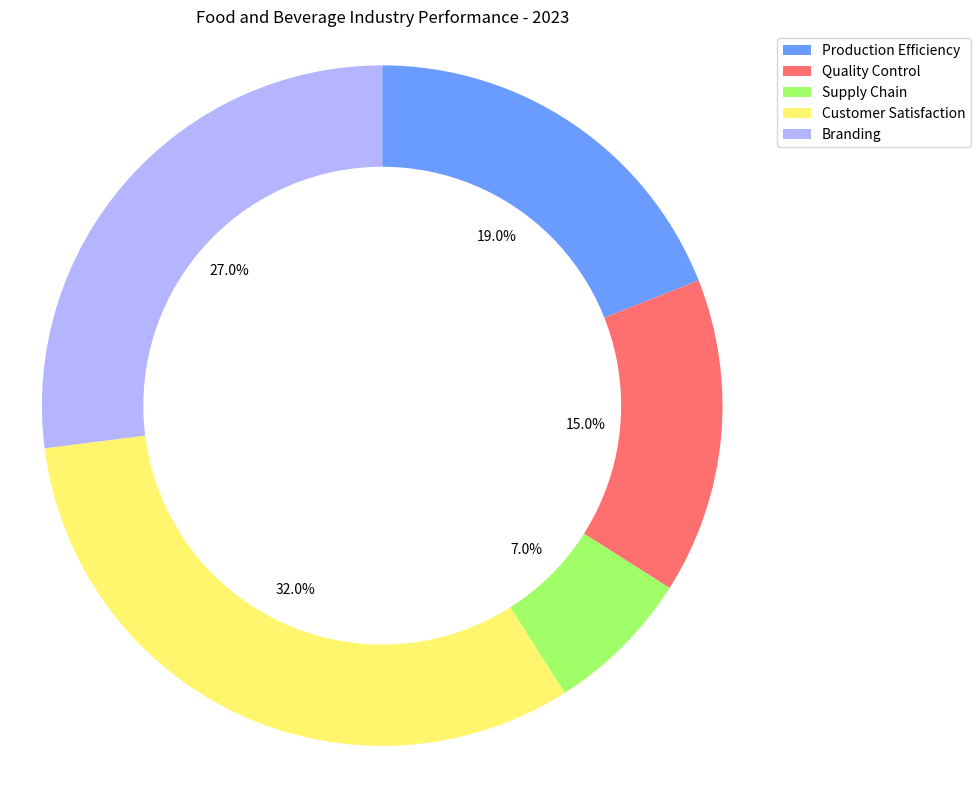

This chart was generated by the following Python code: (Note: this script raises an exception after producing the figure.)

import matplotlib.pyplot as plt 
import numpy as np 

data_labels = ['Production Efficiency', 'Quality Control', 'Supply Chain', 'Customer Satisfaction', 'Branding']
data = [19,15,7,32,27]
line_labels = ['Category', 'Ratio']

fig = plt.figure(figsize=(10,8))
ax = fig.add_subplot()
ax.pie(data, startangle=90, counterclock=False, colors=['#6A9BFF', '#FF6F6F', '#A0FF68', '#FFF66D', '#B4B4FF'], autopct='%1.1f%%')
circle = plt.Circle((0,0), 0.70, color='white')
ax.add_artist(circle)
ax.axis('equal')
ax.legend(data_labels, loc='upper right', bbox_to_anchor=(1.3, 1))
ax.set_title('Food and Beverage Industry Performance - 2023')
plt.tight_layout()
plt.savefig('/cpfs01/user/yanxiangchao/code0/gpt_chart/structchart_simulation/simulated_data_corner_cases/rings/png/20231227-075221_139.png')
plt.clf()
